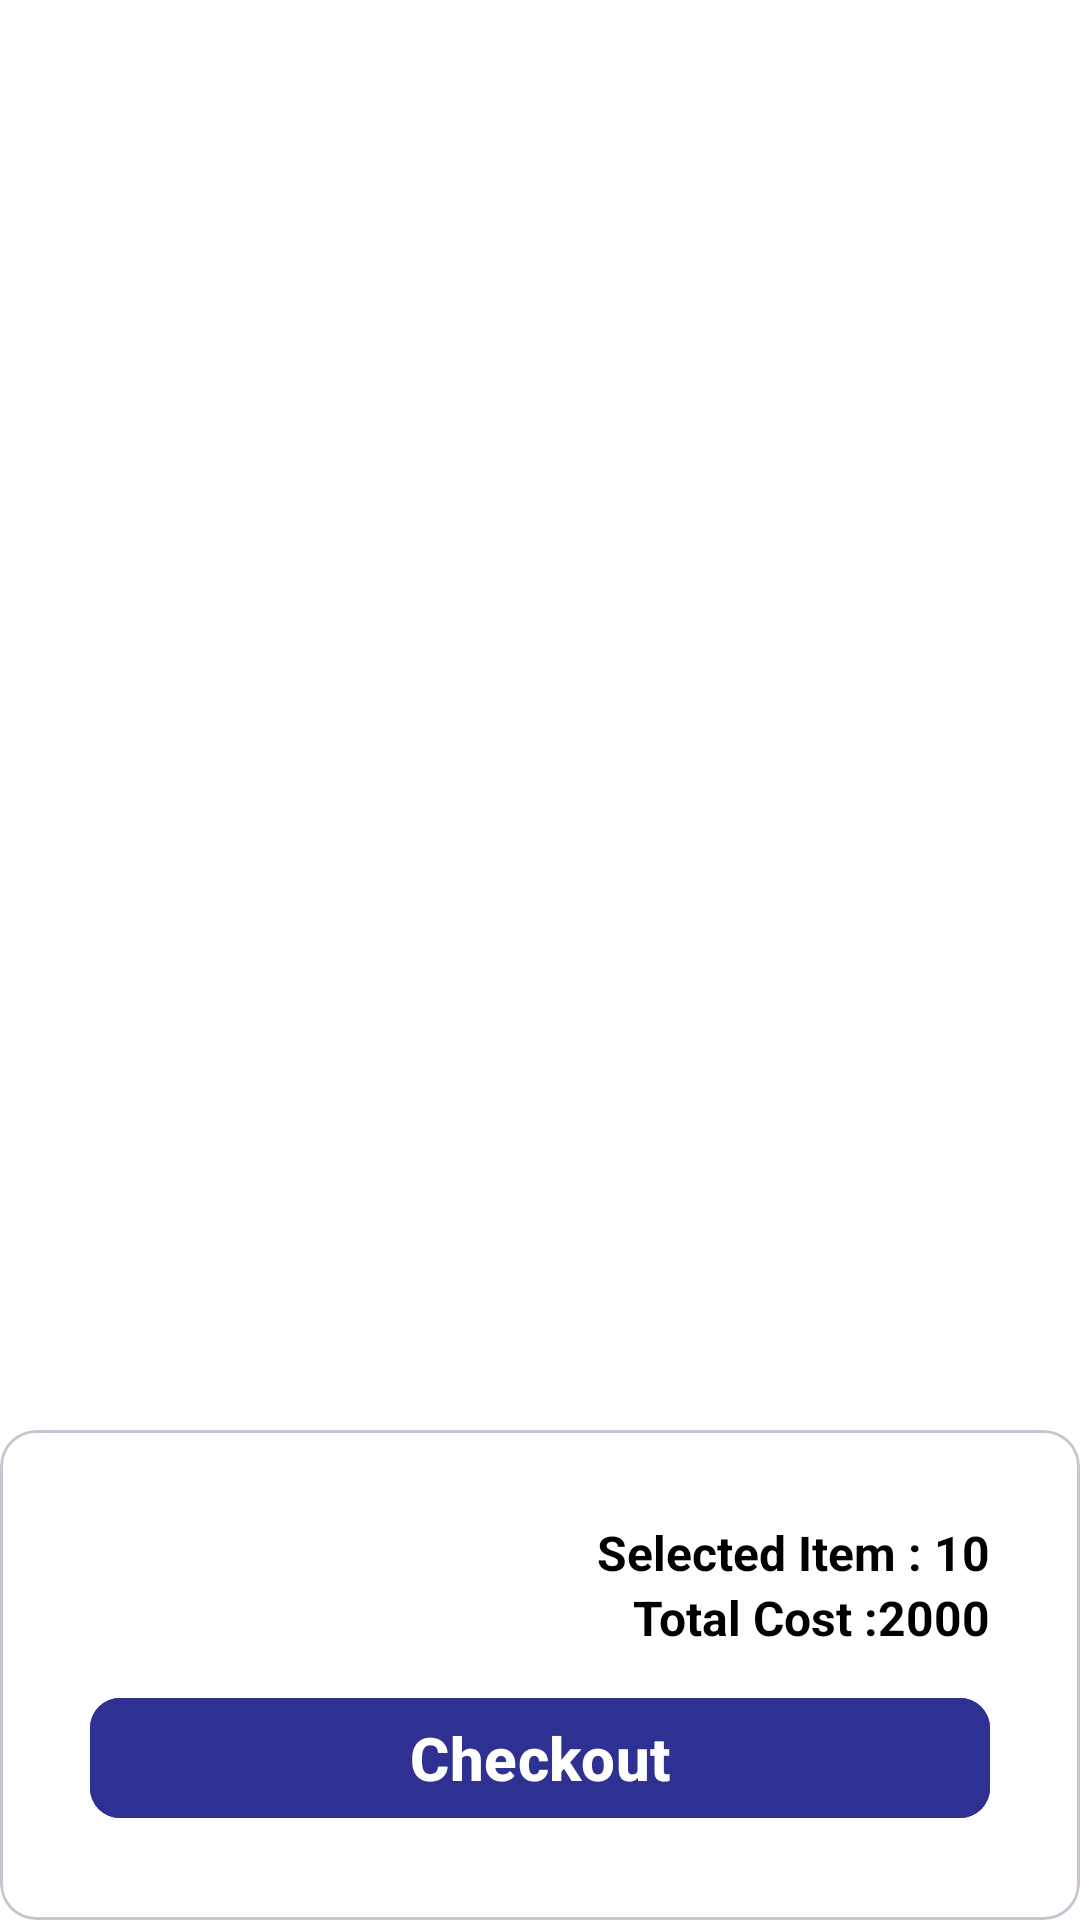

Write the Android layout XML for this screen, with the resource values it uses.
<!-- AndroidManifest.xml: application theme Theme.Diploma_Project -->
<!-- res/layout/fragment_cart.xml -->
<?xml version="1.0" encoding="utf-8"?>
<androidx.constraintlayout.widget.ConstraintLayout xmlns:android="http://schemas.android.com/apk/res/android"
    xmlns:tools="http://schemas.android.com/tools"
    android:layout_width="match_parent"
    android:layout_height="match_parent"
    android:background="@color/white"
    xmlns:app="http://schemas.android.com/apk/res-auto"
    tools:context=".fragment.CartFragment">


    <androidx.recyclerview.widget.RecyclerView
        android:id="@+id/cartRecycler"
        android:layout_width="match_parent"
        android:layout_height="0dp"
        app:layoutManager="androidx.recyclerview.widget.LinearLayoutManager"
        app:layout_constraintBottom_toTopOf="@+id/materialCardView2"
        app:layout_constraintEnd_toEndOf="parent"
        android:layout_marginBottom="12dp"
        app:layout_constraintStart_toStartOf="parent"
        app:layout_constraintTop_toTopOf="parent"
        tools:listitem="@layout/layout_cart_item" />

    <com.google.android.material.card.MaterialCardView
        android:id="@+id/materialCardView2"
        android:layout_width="match_parent"
        android:layout_height="wrap_content"
        android:orientation="vertical"
        android:background="@color/white"
        android:backgroundTint="@color/white"
        android:elevation="7dp"
        app:cardCornerRadius="12dp"
        app:layout_constraintBottom_toBottomOf="parent"
        app:layout_constraintEnd_toEndOf="parent"
        app:layout_constraintStart_toStartOf="parent">

        <LinearLayout
            android:layout_width="match_parent"
            android:layout_height="wrap_content"
            android:layout_margin="30dp"
            android:background="@color/white"
            android:orientation="vertical">


            <TextView
                android:id="@+id/textView22"
                android:layout_width="wrap_content"
                android:layout_height="wrap_content"
                android:layout_marginStart="12dp"
                android:layout_gravity="end"
                android:textStyle="bold"
                android:text="Selected Item : 10"
                android:textColor="@color/black"
                android:textSize="16sp" />

            <TextView
                android:id="@+id/textView23"
                android:layout_width="wrap_content"
                android:layout_height="wrap_content"
                android:layout_marginStart="12dp"
                android:layout_gravity="end"
                android:textStyle="bold"
                android:text="Total Cost :2000"
                android:textColor="@color/black"
                android:textSize="16sp" />

            <com.google.android.material.button.MaterialButton
                android:id="@+id/checkout"
                android:layout_width="match_parent"
                android:layout_height="wrap_content"
                android:text="Checkout"
                android:textColor="@color/white"
                android:textSize="20sp"
                android:backgroundTint="#2E3192"
                android:textStyle="bold"
                app:cornerRadius="10dp"
                android:layout_marginTop="12dp"
                android:textAllCaps="false" />


        </LinearLayout>


    </com.google.android.material.card.MaterialCardView>


</androidx.constraintlayout.widget.ConstraintLayout>
<!-- res/layout/layout_cart_item.xml (included above) -->
<?xml version="1.0" encoding="utf-8"?>
<com.google.android.material.card.MaterialCardView xmlns:android="http://schemas.android.com/apk/res/android"
    xmlns:app="http://schemas.android.com/apk/res-auto"
    xmlns:tools="http://schemas.android.com/tools"
    android:layout_margin="5dp"
    app:cardCornerRadius="7dp"
    app:cardElevation="3dp"
    android:background="@color/white"
    android:layout_width="match_parent"
    android:layout_height="wrap_content">

    <androidx.constraintlayout.widget.ConstraintLayout
        android:background="@color/white"
        android:layout_width="match_parent"
        android:layout_height="wrap_content">


        <ImageView
            android:id="@+id/imageView3"
            android:layout_width="80dp"
            android:layout_height="80dp"
            app:layout_constraintStart_toStartOf="parent"
            app:layout_constraintTop_toTopOf="parent"
            tools:srcCompat="@tools:sample/avatars" />

        <TextView
            android:id="@+id/textView11"
            android:layout_width="0dp"
            android:layout_height="wrap_content"
            android:layout_marginStart="12dp"
            android:text="TextView"
            android:textColor="@color/black"
            android:textSize="16sp"
            app:layout_constraintBottom_toTopOf="@+id/textView12"
            app:layout_constraintEnd_toStartOf="@+id/imageView6"
            app:layout_constraintStart_toEndOf="@+id/imageView3"
            app:layout_constraintTop_toTopOf="parent" />

        <TextView
            android:id="@+id/textView12"
            android:layout_width="wrap_content"
            android:layout_height="wrap_content"
            android:text="TextView"
            android:layout_marginBottom="12dp"
            android:layout_marginStart="12dp"
            android:textSize="14sp"
            android:textColor="@color/black"
            app:layout_constraintBottom_toBottomOf="@+id/imageView3"
            app:layout_constraintStart_toEndOf="@+id/imageView3" />

        <ImageView
            android:id="@+id/imageView6"
            android:layout_width="wrap_content"
            android:layout_height="wrap_content"
            android:layout_margin="5dp"
            app:layout_constraintEnd_toEndOf="parent"
            app:layout_constraintTop_toTopOf="parent"
            app:srcCompat="@android:drawable/ic_delete" />

    </androidx.constraintlayout.widget.ConstraintLayout>


</com.google.android.material.card.MaterialCardView>
<!-- resources referenced by this layout -->
<resources>
  <color name="black">#FF000000</color>
  <color name="white">#FFFFFFFF</color>
  <style name="Theme.Diploma_Project" parent="Base.Theme.Diploma_Project" />
  <style name="Base.Theme.Diploma_Project" parent="Theme.Material3.DayNight.NoActionBar">
          
          <item name="colorPrimary">@color/colorPrimary</item>
          <item name="colorPrimaryDark">@color/colorPrimaryDark</item>
          <item name="colorAccent">@color/colorAccent</item>
      </style>
  <color name="colorPrimary">#432fbf</color>
  <color name="colorPrimaryDark">#432fbf</color>
  <color name="colorAccent">#D81B60</color>
</resources>
